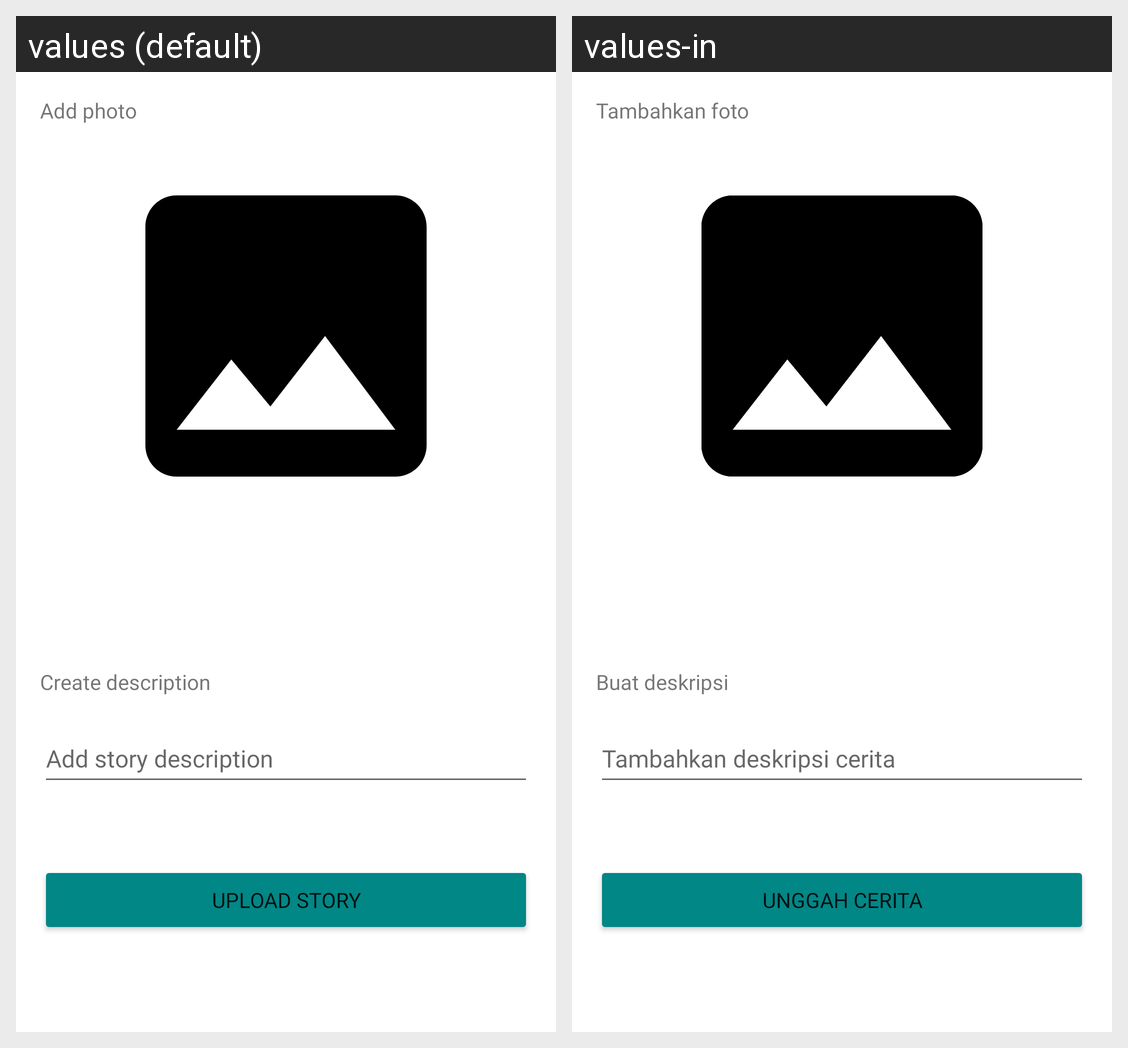

Translations of the strings shown on this Android screen, per locale in the grid:
Android screen res/layout/activity_add.xml rendered under 2 locales, left to right: values (default), values-in. Device: Nexus 5 (rendered at 1080×1920; each locale shown at half size, 540×960, under a caption strip naming it); theme Theme.Distoring.
Strings drawn on this screen, with the default value and each locale's value (text and hints the layout hard-codes, and strings that could not be matched under every locale, appear in the picture but are not listed):

add_photo
  values: Add photo
  values-in: Tambahkan foto

create_description
  values: Create description
  values-in: Buat deskripsi

add_story_description
  values: Add story description
  values-in: Tambahkan deskripsi cerita

upload_story
  values: Upload story
  values-in: Unggah cerita
